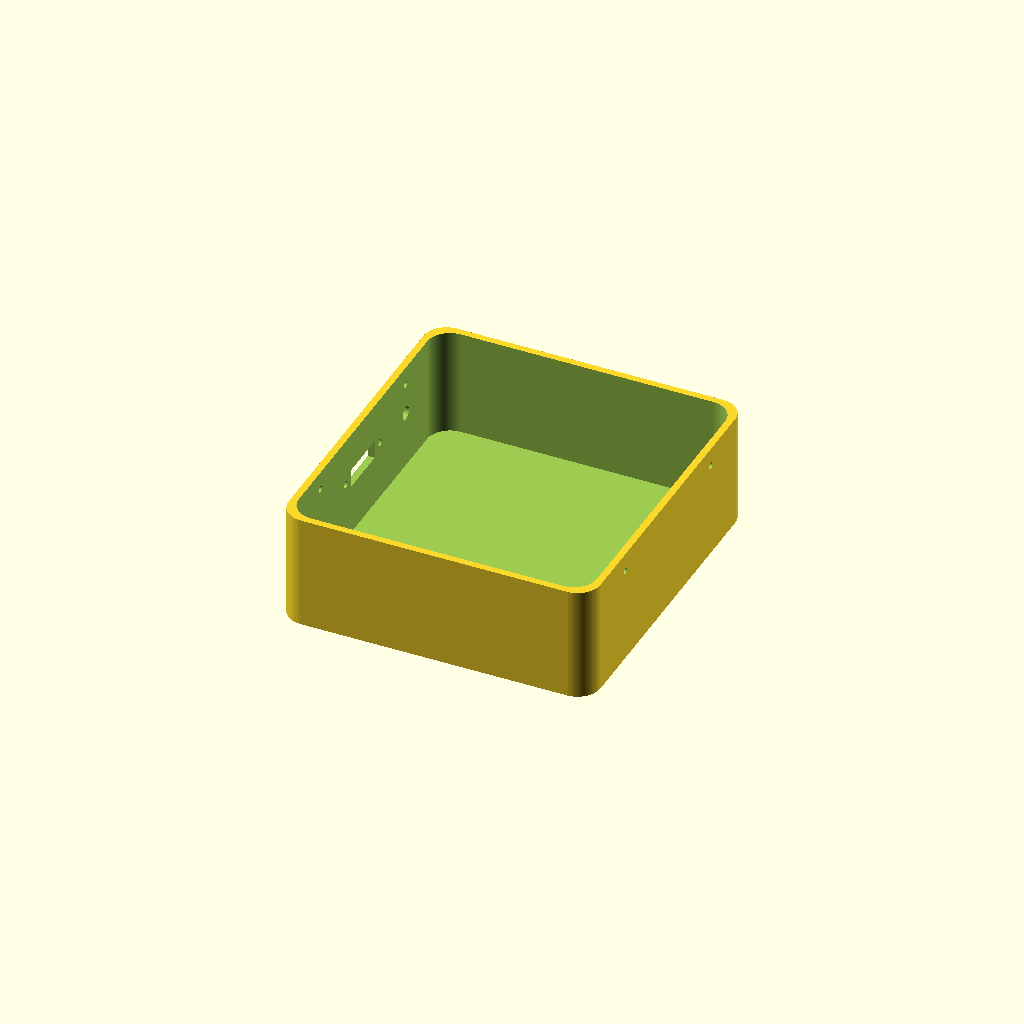
Cell 1: rendered with the file's own defaults.
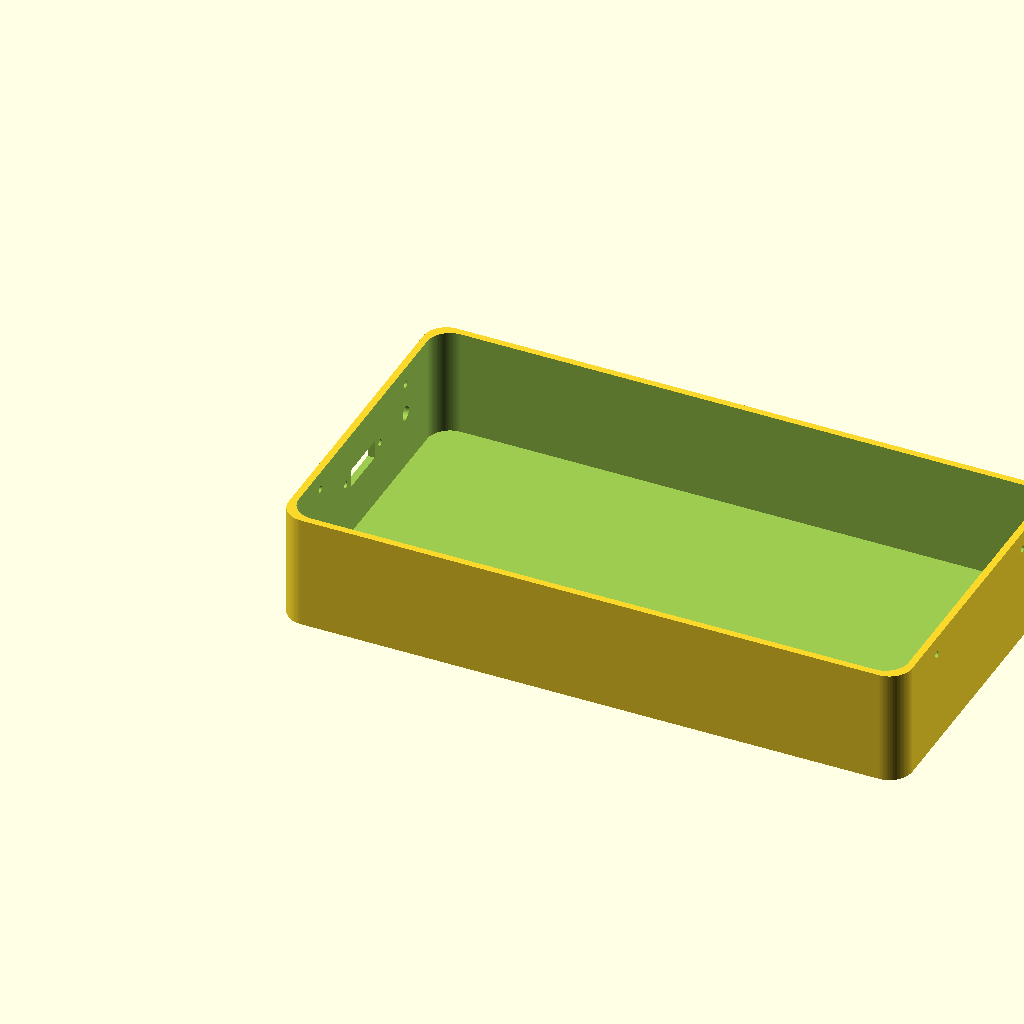
Cell 2: plaat_breedte = 272 (everything else at default).
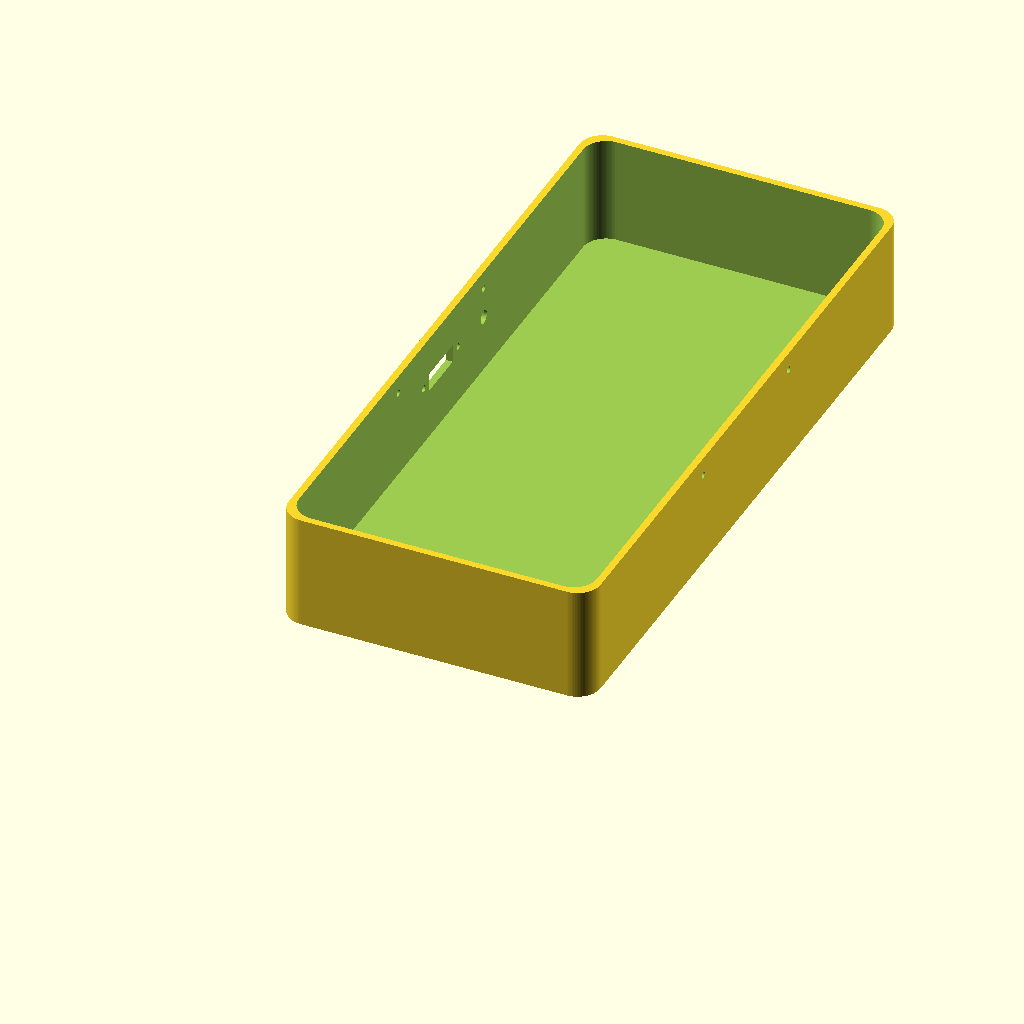
Cell 3: the same model with plaat_hoogte = 292.
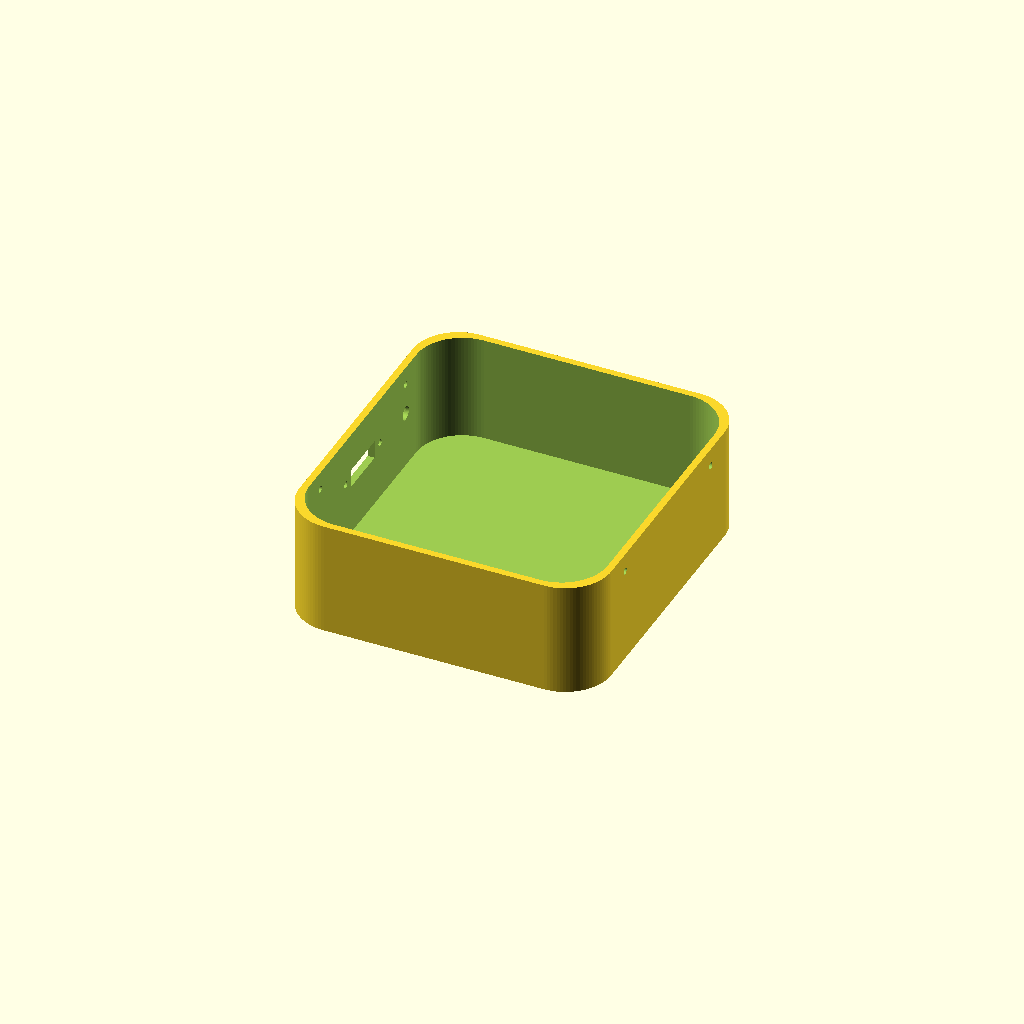
Cell 4: the same model with hoekradius = 20.
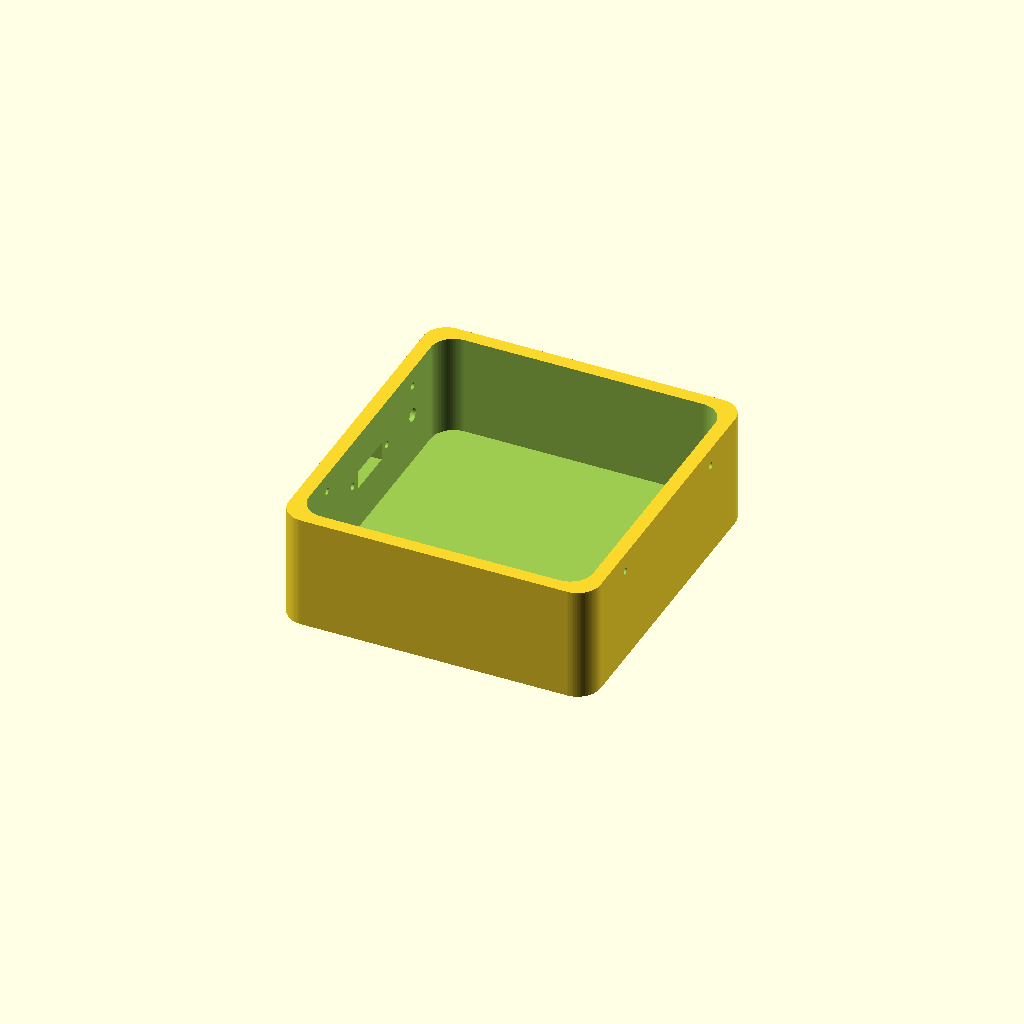
Cell 5: the same model with plaat_dikte = 6.
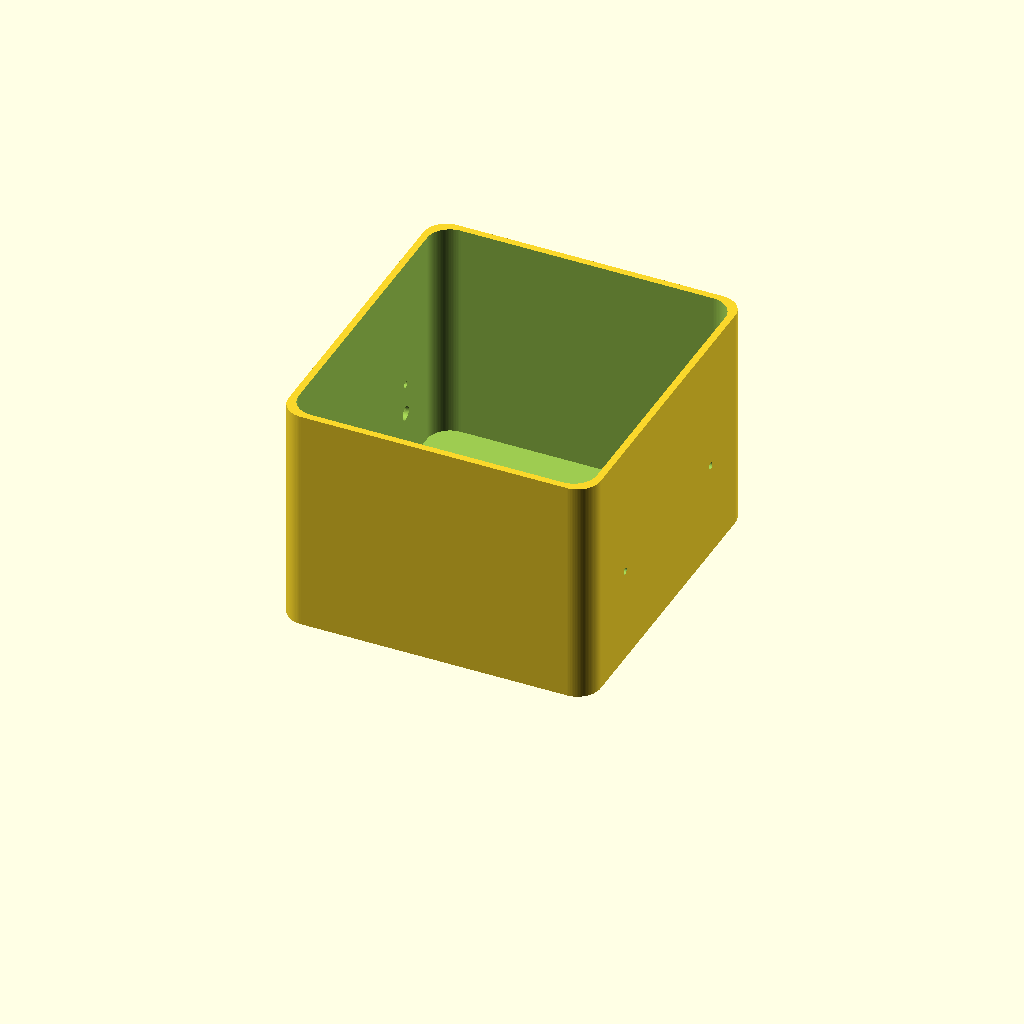
Cell 6: totale_hoogte = 100 (everything else at default).
All cells are drawn from one camera (rotation 55°, 0°, 25°, orthographic, colour scheme Cornfield), so only the parameter changes between them.
Source of the model, bediening/3d/kast.scad:
plaat_breedte = 136;
plaat_hoogte = 146;
hoekradius = 10;
plaat_dikte = 3; 
totale_hoogte = 50;
$fn = 96;
module buitenvorm_2d() {
    translate([hoekradius, hoekradius])
        offset(r = hoekradius)
            square([plaat_breedte - 2*hoekradius,
                    plaat_hoogte - 2*hoekradius]);
}
module binnenvorm_2d() {
    translate([hoekradius, hoekradius])
        offset(r = hoekradius)
            square([plaat_breedte - 2*plaat_dikte - 2*hoekradius,
                    plaat_hoogte - 2*plaat_dikte - 2*hoekradius]);
}

module kast() {
    difference() {
        linear_extrude(height = totale_hoogte) buitenvorm_2d();
        translate([plaat_dikte, plaat_dikte, plaat_dikte])linear_extrude(height = 99) binnenvorm_2d();
    }
}

module uitsparing_power(){
     cube([80, 22, 8]);
     translate([40, -5, 4])  rotate([0, 90, 0]) cylinder(h=80, d=3, center=true, $fn=40);
     translate([40, 22+5, 4])  rotate([0, 90, 0]) cylinder(h=80, d=3, center=true, $fn=40);
    
 }

// Voor een vlakke DXF/SVG-export: vervang onderstaande regel door paneel_2d();
    difference() {
        union() {
            kast();
        }
        union() {
            translate([-20,((plaat_hoogte-22)/2),25]) uitsparing_power();

            // power
            translate([-20,((plaat_hoogte)/2+40),28]) rotate([0, 90, 0])  cylinder(h=80, d=6, center=true, $fn=40);
            // montage
            translate([-20,((plaat_hoogte)/2+40),42]) rotate([0, 90, 0])  cylinder(h=999, d=3, center=true, $fn=40);
            translate([-20,((plaat_hoogte)/2-40),42]) rotate([0, 90, 0])  cylinder(h=999, d=3, center=true, $fn=40);
            
        }
    }
Parameter table extracted from the source (name, type, default, range or options):
plaat_breedte: number, default 136
plaat_hoogte: number, default 146
hoekradius: number, default 10
plaat_dikte: number, default 3
totale_hoogte: number, default 50
